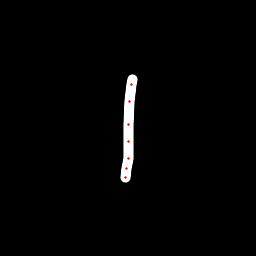

The table this chart was drawn from, first rows:
x, y, hover, eod
132.3, 79.74, 0.0, 0.0
131.4, 84.09, 0.0, 0.0
129.3, 101.6, 0.0, 0.0
128.4, 124.2, 0.0, 0.0
128.7, 141.2, 0.0, 0.0
128.4, 158.1, 0.0, 0.0
126.9, 168.6, 0.0, 0.0
125.5, 177.3, 0.0, 1.0
